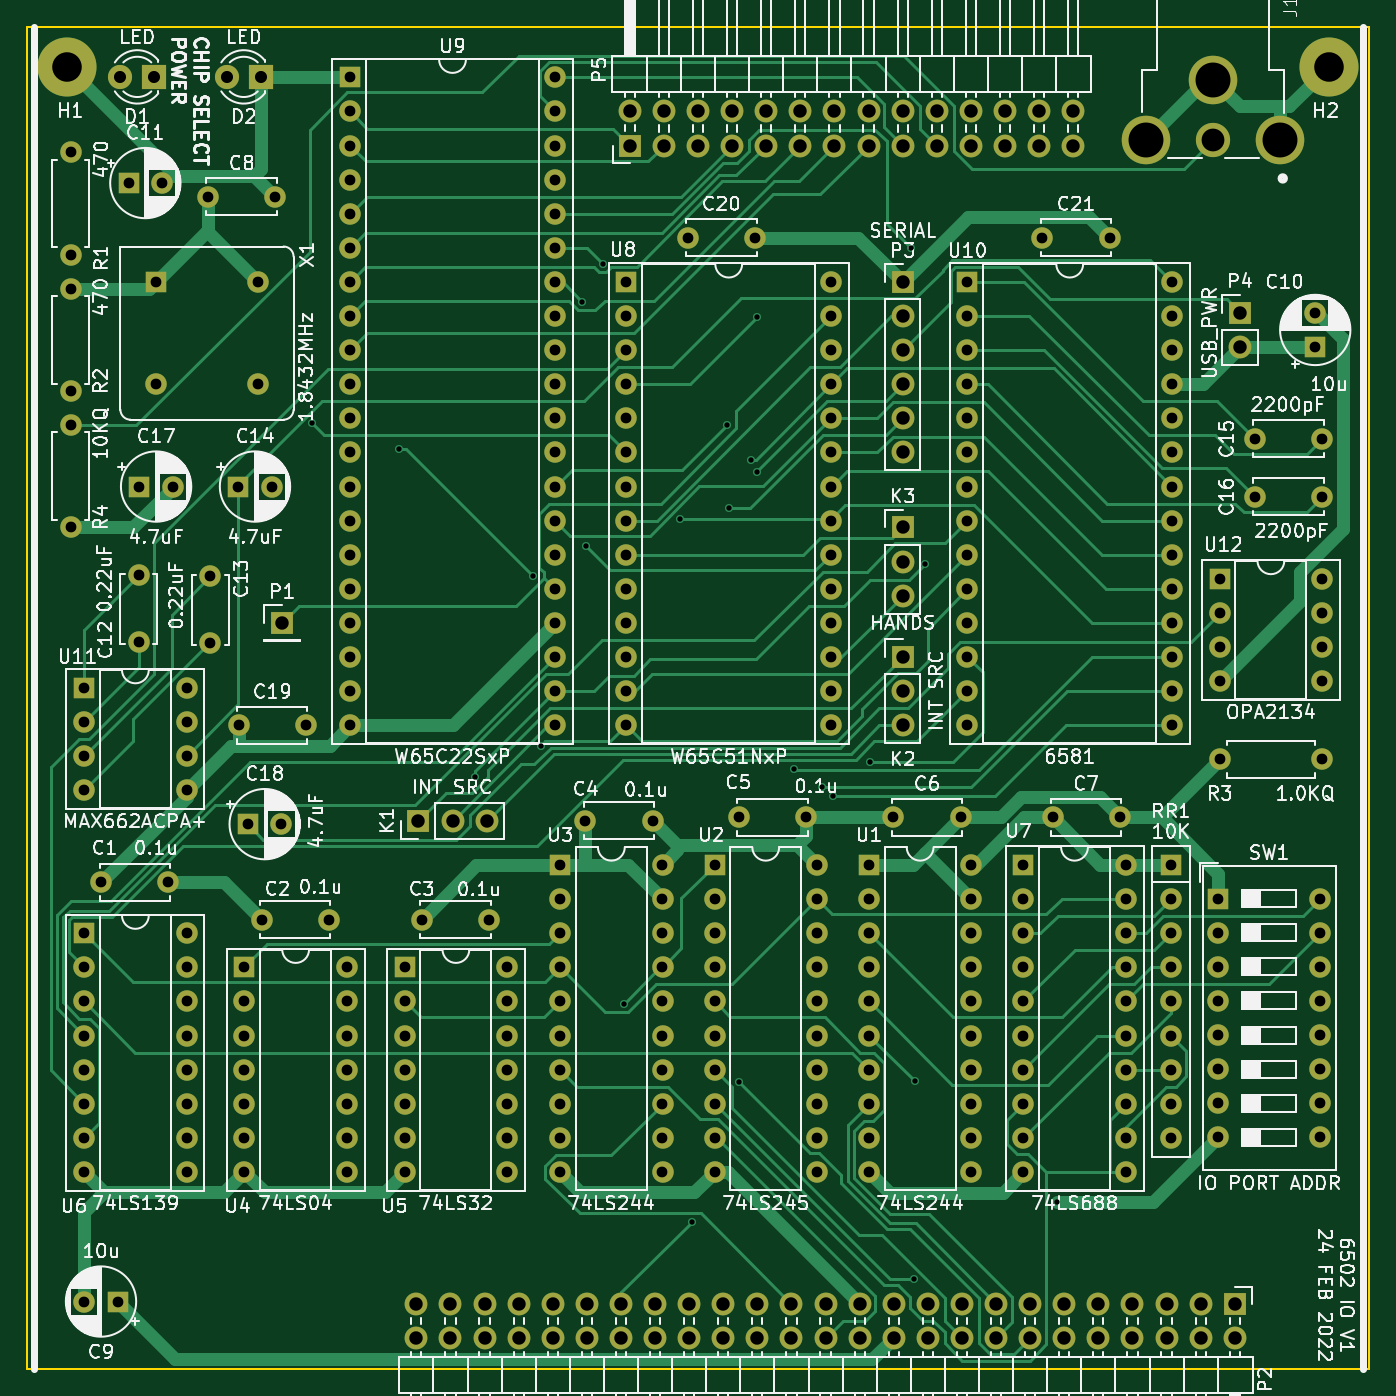
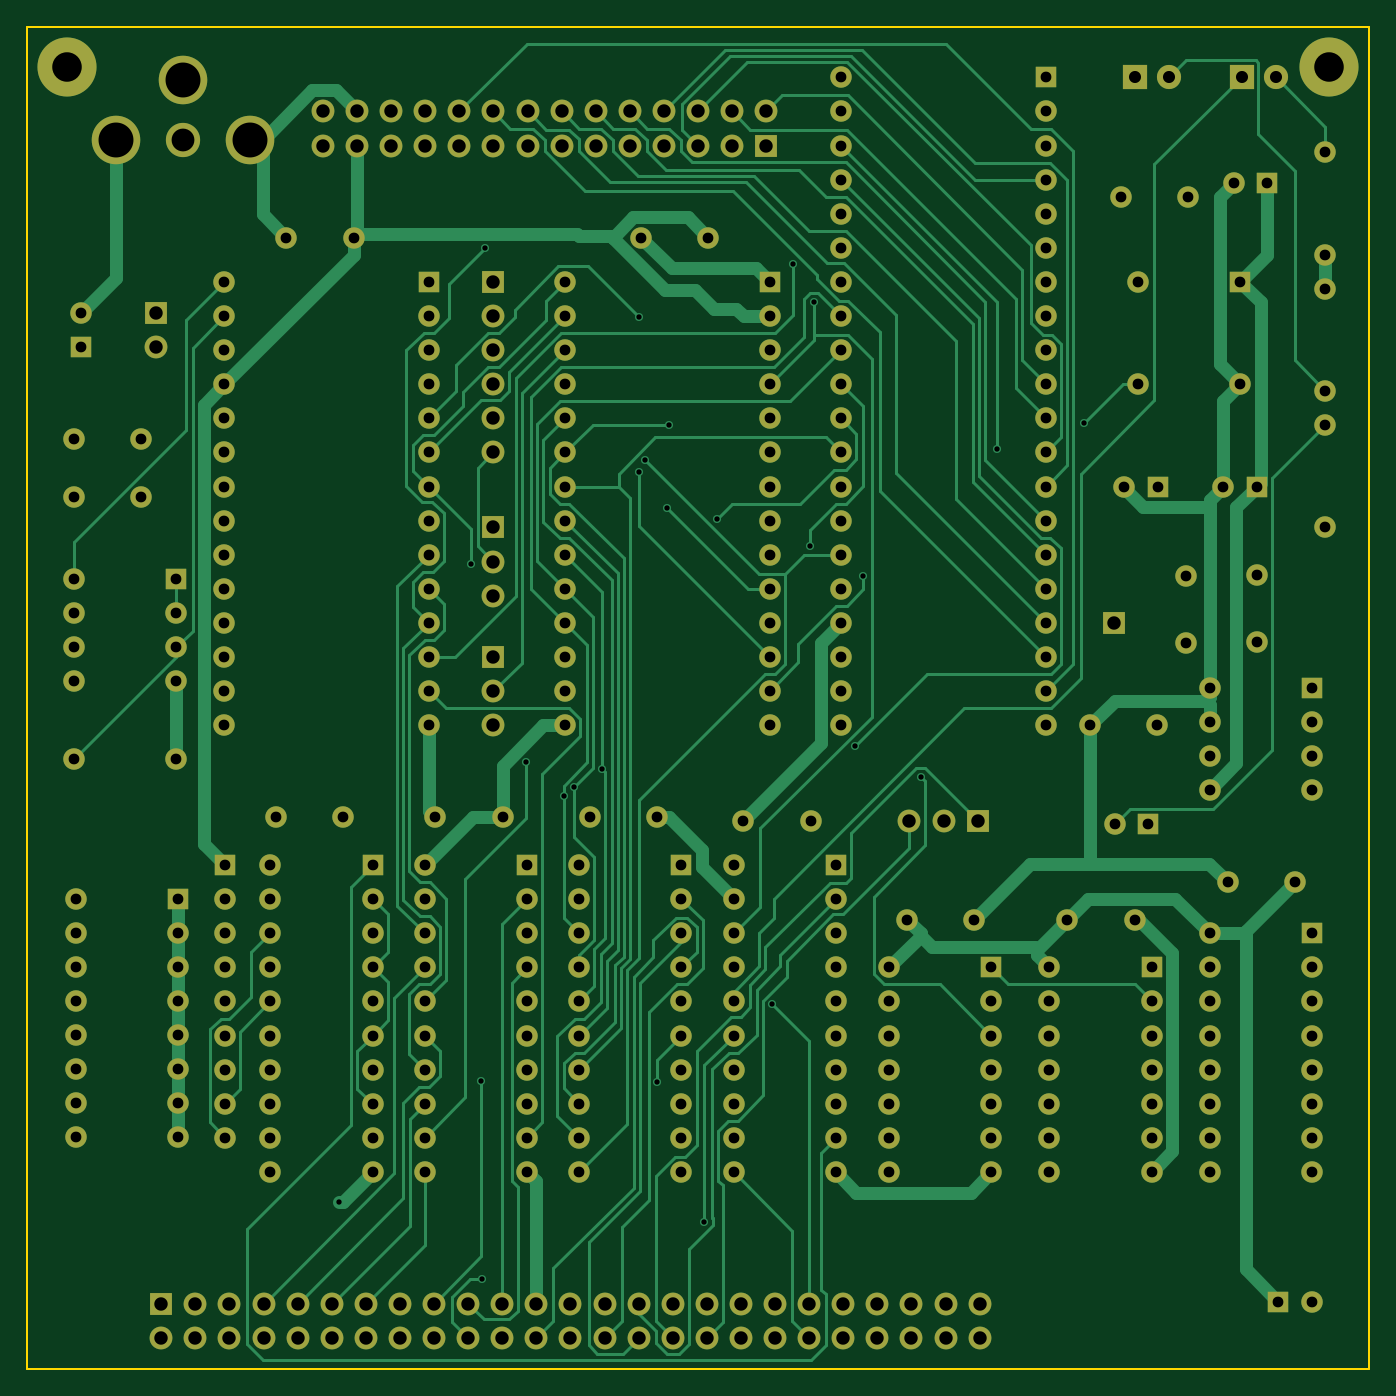
Circuit board: 9 layer files. Board 100.0 x 100.0 mm.
- bottom_copper: Z80-6502IO-B_Cu.gbr (57162 bytes)
- bottom_mask: Z80-6502IO-B_Mask.gbr (12550 bytes)
- bottom_silk: Z80-6502IO-B_Silkscreen.gbr (462 bytes)
- outline: Z80-6502IO-Edge_Cuts.gbr (691 bytes)
- top_copper: Z80-6502IO-F_Cu.gbr (54447 bytes)
- top_mask: Z80-6502IO-F_Mask.gbr (12550 bytes)
- top_silk: Z80-6502IO-F_Silkscreen.gbr (180040 bytes)
- drill: Z80-6502IO-NPTH.drl (311 bytes)
- drill: Z80-6502IO-PTH.drl (6986 bytes)

=== bottom_copper: Z80-6502IO-B_Cu.gbr (57162 bytes, source omitted) ===
=== bottom_mask: Z80-6502IO-B_Mask.gbr (12550 bytes, source omitted) ===
=== bottom_silk: Z80-6502IO-B_Silkscreen.gbr ===
%TF.GenerationSoftware,KiCad,Pcbnew,(6.0.4-0)*%
%TF.CreationDate,2022-09-18T19:18:21-04:00*%
%TF.ProjectId,Z80-6502IO,5a38302d-3635-4303-9249-4f2e6b696361,rev?*%
%TF.SameCoordinates,Original*%
%TF.FileFunction,Legend,Bot*%
%TF.FilePolarity,Positive*%
%FSLAX46Y46*%
G04 Gerber Fmt 4.6, Leading zero omitted, Abs format (unit mm)*
G04 Created by KiCad (PCBNEW (6.0.4-0)) date 2022-09-18 19:18:21*
%MOMM*%
%LPD*%
G01*
G04 APERTURE LIST*
G04 APERTURE END LIST*
M02*

=== outline: Z80-6502IO-Edge_Cuts.gbr ===
%TF.GenerationSoftware,KiCad,Pcbnew,(6.0.4-0)*%
%TF.CreationDate,2022-09-18T19:18:22-04:00*%
%TF.ProjectId,Z80-6502IO,5a38302d-3635-4303-9249-4f2e6b696361,rev?*%
%TF.SameCoordinates,Original*%
%TF.FileFunction,Profile,NP*%
%FSLAX46Y46*%
G04 Gerber Fmt 4.6, Leading zero omitted, Abs format (unit mm)*
G04 Created by KiCad (PCBNEW (6.0.4-0)) date 2022-09-18 19:18:22*
%MOMM*%
%LPD*%
G01*
G04 APERTURE LIST*
%TA.AperFunction,Profile*%
%ADD10C,0.150000*%
%TD*%
G04 APERTURE END LIST*
D10*
X45000000Y-146000000D02*
X145000000Y-146000000D01*
X45000000Y-46000000D02*
X45000000Y-146000000D01*
X145000000Y-46000000D02*
X45000000Y-46000000D01*
X145000000Y-146000000D02*
X145000000Y-46000000D01*
M02*

=== top_copper: Z80-6502IO-F_Cu.gbr (54447 bytes, source omitted) ===
=== top_mask: Z80-6502IO-F_Mask.gbr (12550 bytes, source omitted) ===
=== top_silk: Z80-6502IO-F_Silkscreen.gbr (180040 bytes, source omitted) ===
=== drill: Z80-6502IO-NPTH.drl ===
M48
; DRILL file {KiCad (6.0.4-0)} date Sunday, September 18, 2022 at 07:18:15 PM
; FORMAT={2:4/ absolute / inch / suppress leading zeros}
; #@! TF.CreationDate,2022-09-18T19:18:15-04:00
; #@! TF.GenerationSoftware,Kicad,Pcbnew,(6.0.4-0)
; #@! TF.FileFunction,NonPlated,1,2,NPTH
FMAT,2
INCH,TZ
%
G90
G05
T0
M30

=== drill: Z80-6502IO-PTH.drl (6986 bytes, source omitted) ===
